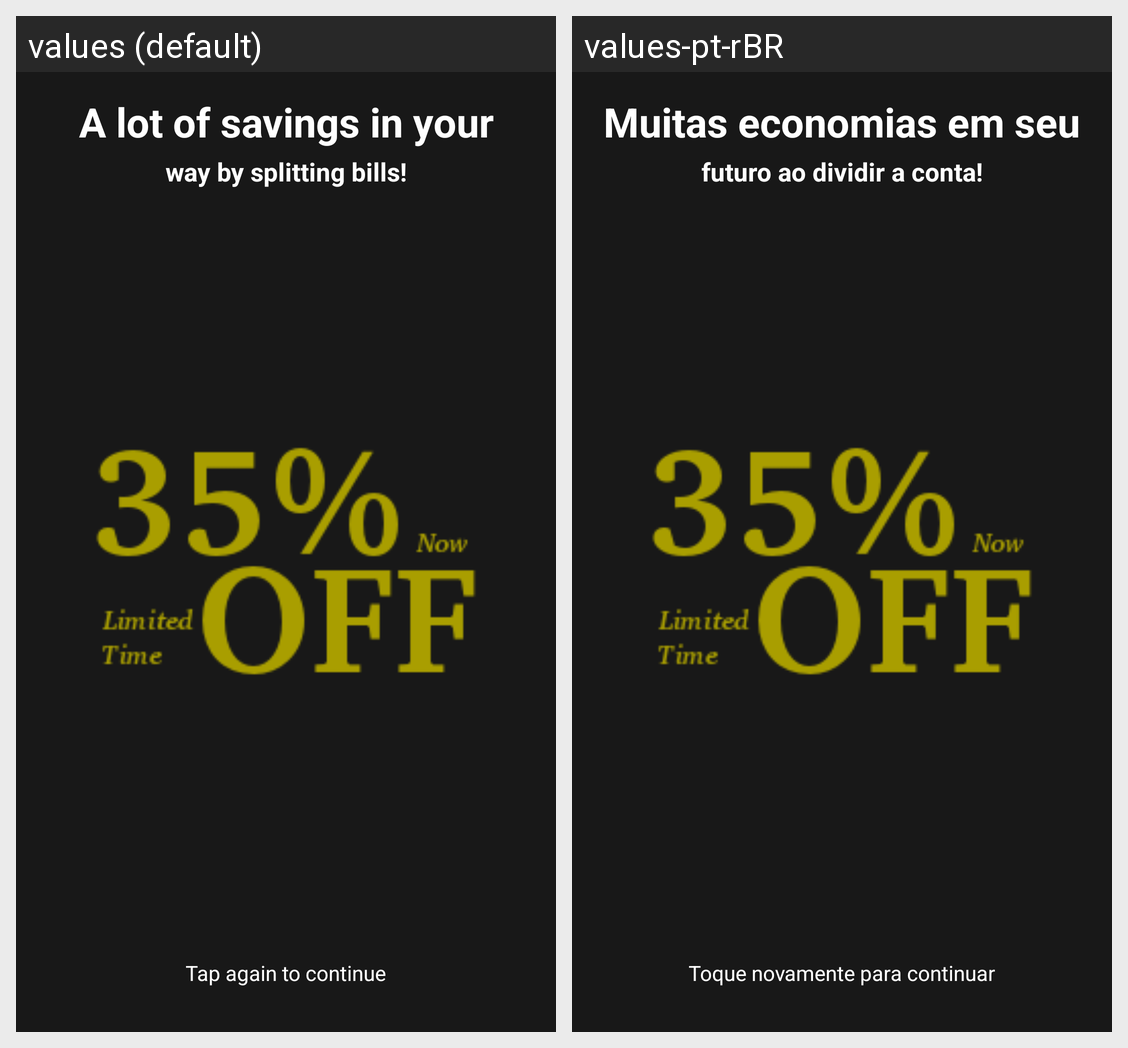

Locale-by-locale string values for the Android screen shown in this grid:
Android screen res/layout/activity_payment_screen.xml rendered under 2 locales, left to right: values (default), values-pt-rBR. Device: Nexus 5 (rendered at 1080×1920; each locale shown at half size, 540×960, under a caption strip naming it); theme AppTheme.
Strings drawn on this screen, with the default value and each locale's value (text and hints the layout hard-codes, and strings that could not be matched under every locale, appear in the picture but are not listed):

continue_view_ag
  values: Tap again to continue
  values-pt-rBR: Toque novamente para continuar

info_text_payment
  values: A lot of savings in your
  values-pt-rBR: Muitas economias em seu

info_text_pay
  values: way by splitting bills!
  values-pt-rBR: futuro ao dividir a conta!
